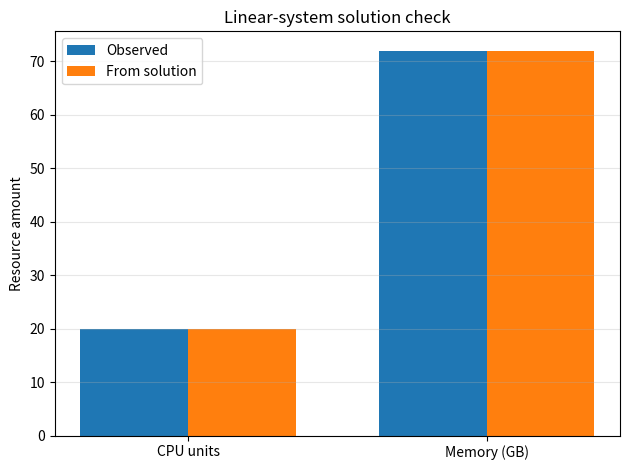

The script that saved this image:
import matplotlib.pyplot as plt
import numpy as np

# Resource accounting model: x=Type A servers, y=Type B servers.
# A uses 4 CPU units and 8 GB memory; B uses 2 CPU units and 12 GB memory.
A = np.array([[4., 2.], [8., 12.]])
b = np.array([20., 72.])  # observed CPU and memory usage
solution = np.linalg.solve(A, b)
residual = b - A @ solution

print(f"Type A servers: {solution[0]:.0f}")
print(f"Type B servers: {solution[1]:.0f}")
print("Reconstructed resource usage [CPU, GB]:", A @ solution)
print("Residual:", residual)
print("Residual norm:", np.linalg.norm(residual))

labels = ["CPU units", "Memory (GB)"]
observed = b
reconstructed = A @ solution
positions = np.arange(len(labels))
width = 0.36
plt.bar(positions - width / 2, observed, width, label="Observed")
plt.bar(positions + width / 2, reconstructed, width, label="From solution")
plt.xticks(positions, labels)
plt.ylabel("Resource amount")
plt.title("Linear-system solution check")
plt.legend()
plt.grid(axis="y", alpha=0.3)
plt.tight_layout()
plt.show()
